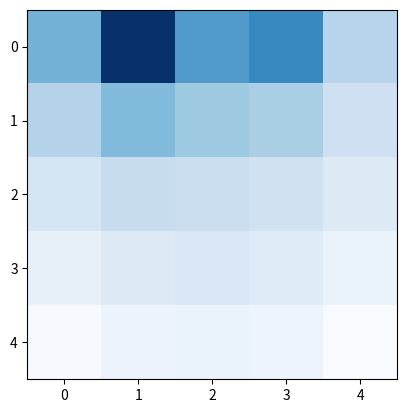

Write the Python code that produced this figure.
#!/Users/<user>/miniforge3/envs/math/bin/python3

"""

    *Name: HUY NGUYEN
    *Figure 3.2 in the book.

    - Applying Bellman Equation to update for all state-value at each cell in the 2D grid. This will eventually converge the state-values.
    - This implementation uses Monte-Carlo Learning (update at the end of each episode).. However, this implementation does not let the agent decides its own actions.
    - In addition, this approach uniformly updates all the cells (loop i, loop j in the codes) for each action.
    - Importantly, this approach find state-values if and only if we know the pi(For example, pi=0.25 in this grid).

    - The cells of the grid correspond to the states of the environment. At each cell, four actions are possible: UP,DOWN,LEFT,RIGHT; which deterministically cause the agent to move one cell in the respective direction.
    Actions that would take the agent off the grid leave its location unchanged, but also result in a reward of `outline_grid_reward`. Other actions result in a reward of `default_reward`. Except those that move agent to A and B. From state A at (0,1), all four actions yield a reward of +10 and take the agent to A' at (4,1). From state B at (0,3), all actions yield a reward of +5 and take the agent to B' at (2,3).

"""


import numpy as np


class Environment:
    def __init__(self, grid_height=5, grid_width=5, default_reward=0, outline_grid_reward=-1):
        self.grid_height = grid_height
        self.grid_width = grid_width
        self.default_reward = default_reward  # In-line default rewards
        self.outline_grid_reward = outline_grid_reward

    def interact(self, state, action):  # STEP, Return immediate reward and next state
        if state == (0,1):
            return [4,1], 10
        elif state == (0,3):
            return [2,3], 5

        next_state = state + action
        if next_state[0] < 0 or next_state[0] >= self.grid_height or next_state[1] < 0 or next_state[1] >= self.grid_width:  # Reach out-line state
            return state, self.outline_grid_reward
        else:  # Default state
            return next_state, self.default_reward

    def get_grid_height(self):
        return self.grid_height

    def get_grid_width(self):
        return self.grid_width


class Agent:
    def __init__(self, grid_height=5, grid_width=5,gamma=0.9, error_threshold=10e-2):
        self.gamma = gamma  # Discount rate
        self.error_threshold = error_threshold  # Just to check for convergence
        self.values = np.zeros(shape=(grid_height, grid_width), dtype=np.float64)  # State-value 2D grid
        self.new_values = np.zeros(shape=(grid_height, grid_width), dtype=np.float64) 
        self.actions = np.array([
            [-1,0],  # LEFT
            [1,0],   # RIGHT
            [0,-1],  # UP
            [0,1]    # DOWN
        ], dtype=np.int8)
        self.pi = 1/self.actions.shape[0]  # Given uniform dist

    def update(self):
        is_converged = False
        if np.abs(np.sum(self.values-self.new_values)) <= self.error_threshold:
            is_converged = True

        self.values = self.new_values
        self.new_values = np.zeros(shape=self.values.shape, dtype=np.float64)

        return is_converged


    def learn(self, reward, current_state, next_state):  # BELLMAN EQUATION FOR UPDATING STATE-VALUE -> EVENTUALLY, IT WILL CONVERGE BASED ON THE LAW OF LARGE NUMBER..
        self.new_values[current_state[0], current_state[1]] += self.pi * (reward + self.gamma * self.values[next_state[0], next_state[1]])

    def get_actions(self):
        return self.actions

    def get_values(self):
        return self.values


class Simulator:
    def __init__(self, grid_height=5, grid_width=5, gamma=0.9, default_reward=0, outline_grid_reward=-1, error_threshold=10e-2):
        self.env = Environment(grid_height, grid_width, default_reward, outline_grid_reward)
        self.agent = Agent(grid_height, grid_width, gamma, error_threshold=10e-2)
    
    def simulate(self, num_steps=100, log=False, plot=False):
        for step in range(num_steps):
            for i in range(self.env.get_grid_width()):
                for j in range(self.env.get_grid_height()):
                    current_state = (i, j)
                    for action in self.agent.get_actions():
                        next_state, reward = self.env.interact(current_state, action)
                        self.agent.learn(reward, current_state, next_state)
            is_converged = self.agent.update()
            if is_converged:
                print(f'The algorithm converged in {step+1} steps.')
                break

        if log:  # Log grid
            print('\t\t----STATE-VALUES-GRID----')
            print(f"{self.agent.get_values()}\n")
        if plot:  # Plot heatmap
            import matplotlib.pyplot as plt
            plt.xticks(ticks=np.arange(self.env.get_grid_height()), labels=np.arange(self.env.get_grid_height()))
            plt.yticks(ticks=np.arange(self.env.get_grid_width()), labels=np.arange(self.env.get_grid_width()))
            plt.imshow(self.agent.get_values(), cmap='Blues', interpolation='none')
            plt.show()

    def get_agent(self):
        return self.agent

    def get_environment(self):
        return self.env

                    
""" SIMULATION """
simulator = Simulator(
    grid_height=5,
    grid_width=5,
    gamma=0.9,
    default_reward=0,
    outline_grid_reward=-1,
    error_threshold=10e-2
)

simulator.simulate(
    num_steps=500, 
    log=True,  # Set this to true to log grid state-values.
    plot=True  # Set this to True to see heatmap
)
